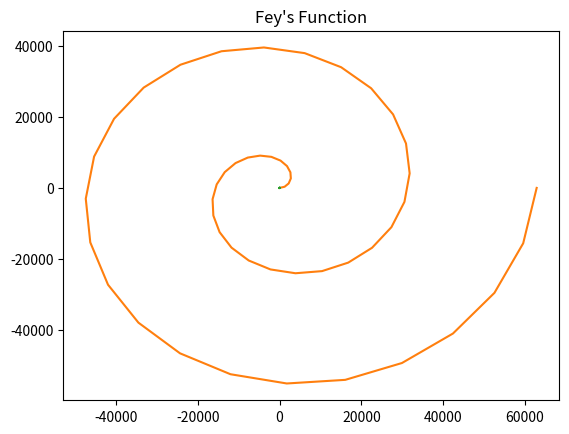
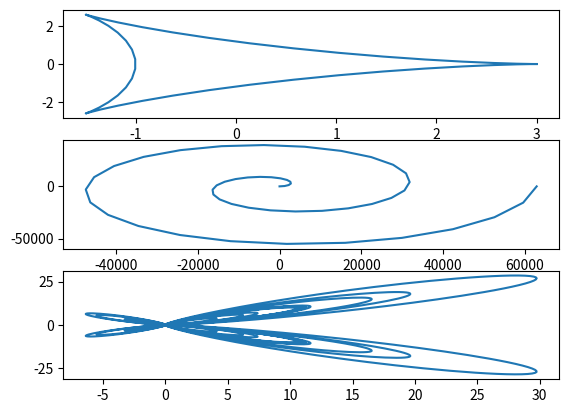

Generate these figures, in order, with matplotlib:
import matplotlib.pyplot as plt
import numpy as np

#Creating the plot for the Deltoid Curve:

theta = np.linspace(0.0,2*np.pi)

x=(2*np.cos(theta))+(np.cos(theta*2))
y=(2*np.sin(theta))-(np.sin(theta*2))

plt.plot(x,y)
_=plt.title('Deltoid Curve')
plt.show()

#Creating the plot for the Galilean Spiral

polar_theta = np.linspace(0.0,10000*np.pi)
r = (polar_theta)*2

#converting to Cartesian Coordinates

polar_x = r*np.cos(polar_theta)
polar_y = r*np.sin(polar_theta)

plt.plot(polar_x,polar_y)
_=plt.title ("Galilean Spiral")
plt.show()

#Creating the plot for Fey's Function

Fey_theta = np.linspace(0.0,24*np.pi,7000)
r_Fey = (np.exp(np.cos(Fey_theta) - 2*np.cos(Fey_theta*4) + np.sin(Fey_theta/12)**5))

x_Fey = r_Fey*np.cos(Fey_theta)
y_Fey = r_Fey*np.sin(Fey_theta)

plt.plot(x_Fey,y_Fey)
_=plt.title ("Fey's Function")
plt.show()

#putting them all together

fig,axs = plt.subplots(3)
axs[0].plot(x,y)
axs[1].plot(polar_x,polar_y)
axs[2].plot(x_Fey,y_Fey)
plt.show()
